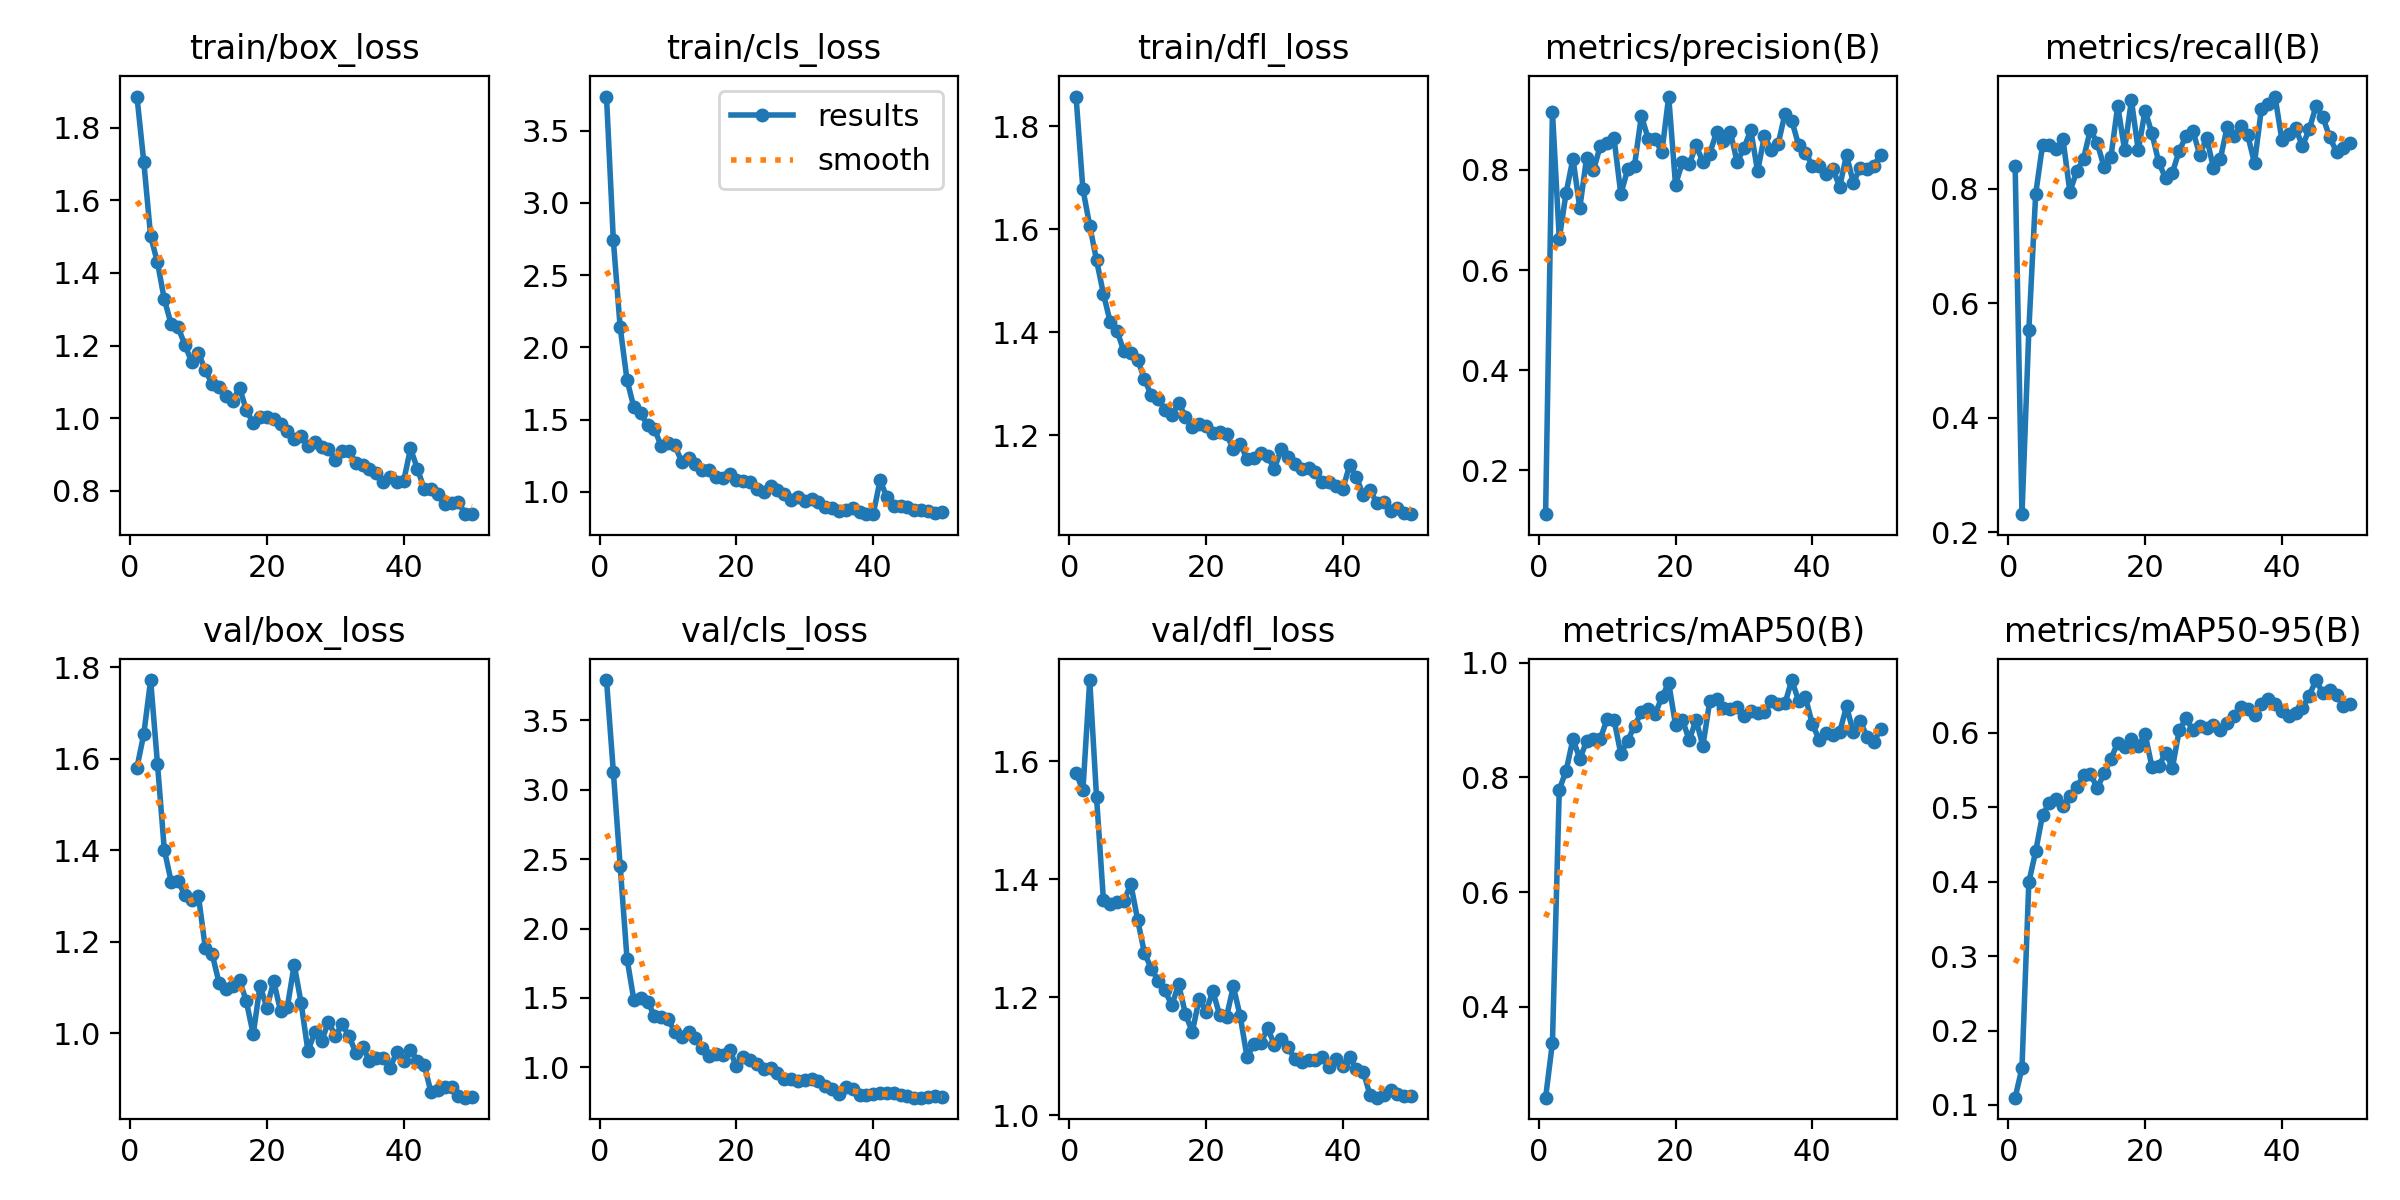

Data behind this chart, as committed beside it:
epoch, time, train/box_loss, train/cls_loss, train/dfl_loss, metrics/precision(B), metrics/recall(B), metrics/mAP50(B), metrics/mAP50-95(B), val/box_loss, val/cls_loss, val/dfl_loss, lr/pg0, lr/pg1, lr/pg2
1, 142.6, 1.885, 3.736, 1.857, 0.1125, 0.8391, 0.2417, 0.1098, 1.581, 3.791, 1.581, 0.0001058, 0.0001058, 0.0001058
2, 276.5, 1.706, 2.742, 1.678, 0.9167, 0.2317, 0.3377, 0.1498, 1.654, 3.131, 1.551, 0.0002133, 0.0002133, 0.0002133
3, 411.3, 1.501, 2.139, 1.607, 0.6625, 0.5527, 0.7787, 0.3993, 1.772, 2.451, 1.738, 0.0003162, 0.0003162, 0.0003162
4, 548.3, 1.429, 1.775, 1.539, 0.7546, 0.7907, 0.8114, 0.4406, 1.589, 1.784, 1.539, 0.0004148, 0.0004148, 0.0004148
5, 689.7, 1.327, 1.586, 1.475, 0.8224, 0.876, 0.8666, 0.4896, 1.401, 1.485, 1.365, 0.0005089, 0.0005089, 0.0005089
6, 815.6, 1.259, 1.544, 1.42, 0.7242, 0.8761, 0.8325, 0.5058, 1.331, 1.503, 1.358, 0.0005298, 0.0005298, 0.0005298
7, 945.4, 1.251, 1.462, 1.402, 0.8247, 0.8696, 0.8624, 0.5111, 1.333, 1.472, 1.361, 0.0005181, 0.0005181, 0.0005181
8, 1077, 1.202, 1.436, 1.363, 0.7995, 0.8861, 0.8674, 0.5016, 1.302, 1.373, 1.363, 0.0005065, 0.0005065, 0.0005065
9, 1209, 1.155, 1.318, 1.36, 0.8481, 0.7946, 0.8674, 0.5148, 1.29, 1.359, 1.392, 0.0004949, 0.0004949, 0.0004949
10, 1343, 1.179, 1.336, 1.347, 0.8529, 0.8303, 0.9015, 0.5268, 1.299, 1.346, 1.332, 0.0004832, 0.0004832, 0.0004832
11, 1481, 1.132, 1.321, 1.309, 0.8641, 0.8525, 0.9005, 0.5431, 1.185, 1.255, 1.275, 0.0004716, 0.0004716, 0.0004716
12, 1617, 1.093, 1.207, 1.278, 0.7517, 0.9032, 0.8409, 0.5453, 1.173, 1.215, 1.249, 0.0004599, 0.0004599, 0.0004599
13, 1749, 1.086, 1.237, 1.271, 0.8012, 0.8798, 0.8634, 0.5257, 1.11, 1.255, 1.228, 0.0004483, 0.0004483, 0.0004483
14, 1880, 1.062, 1.195, 1.249, 0.8086, 0.8382, 0.8899, 0.5453, 1.096, 1.215, 1.212, 0.0004366, 0.0004366, 0.0004366
15, 2020, 1.048, 1.149, 1.239, 0.9079, 0.855, 0.913, 0.5646, 1.103, 1.143, 1.186, 0.000425, 0.000425, 0.000425
16, 2139, 1.084, 1.152, 1.263, 0.8628, 0.945, 0.9189, 0.5869, 1.116, 1.079, 1.222, 0.0004134, 0.0004134, 0.0004134
17, 2256, 1.022, 1.102, 1.237, 0.8624, 0.8681, 0.9104, 0.5811, 1.069, 1.094, 1.172, 0.0004017, 0.0004017, 0.0004017
18, 2377, 0.9868, 1.093, 1.216, 0.835, 0.9546, 0.9391, 0.5919, 0.9972, 1.089, 1.141, 0.0003901, 0.0003901, 0.0003901
19, 2497, 1.004, 1.127, 1.222, 0.9466, 0.8671, 0.9647, 0.5817, 1.104, 1.124, 1.197, 0.0003784, 0.0003784, 0.0003784
20, 2613, 1.003, 1.085, 1.218, 0.7701, 0.9365, 0.8911, 0.5983, 1.055, 1.01, 1.175, 0.0003668, 0.0003668, 0.0003668
21, 2732, 0.9978, 1.078, 1.204, 0.8158, 0.8969, 0.9003, 0.5547, 1.113, 1.071, 1.211, 0.0003552, 0.0003552, 0.0003552
22, 2850, 0.9833, 1.07, 1.206, 0.8109, 0.846, 0.865, 0.5548, 1.048, 1.054, 1.17, 0.0003435, 0.0003435, 0.0003435
23, 2968, 0.9655, 1.023, 1.202, 0.8491, 0.8185, 0.8999, 0.5733, 1.058, 1.025, 1.167, 0.0003319, 0.0003319, 0.0003319
24, 3088, 0.9437, 0.9959, 1.174, 0.816, 0.8283, 0.8548, 0.5532, 1.15, 0.9907, 1.218, 0.0003202, 0.0003202, 0.0003202
25, 3205, 0.9498, 1.038, 1.184, 0.8327, 0.8666, 0.9321, 0.6038, 1.066, 0.9935, 1.168, 0.0003086, 0.0003086, 0.0003086
26, 3323, 0.9232, 1.015, 1.155, 0.8754, 0.8921, 0.9371, 0.6193, 0.9609, 0.9581, 1.099, 0.0002969, 0.0002969, 0.0002969
27, 3441, 0.934, 0.9872, 1.157, 0.8581, 0.9007, 0.9214, 0.6035, 1.001, 0.9168, 1.12, 0.0002853, 0.0002853, 0.0002853
28, 3561, 0.921, 0.9448, 1.167, 0.8766, 0.8593, 0.9183, 0.6096, 0.9817, 0.9174, 1.122, 0.0002737, 0.0002737, 0.0002737
29, 3678, 0.9156, 0.9635, 1.16, 0.8163, 0.8891, 0.9217, 0.6061, 1.025, 0.9003, 1.148, 0.000262, 0.000262, 0.000262
30, 3796, 0.884, 0.9343, 1.135, 0.8429, 0.8365, 0.906, 0.6102, 0.9939, 0.9077, 1.12, 0.0002504, 0.0002504, 0.0002504
31, 3914, 0.9093, 0.9489, 1.174, 0.8802, 0.8522, 0.9154, 0.6041, 1.019, 0.9154, 1.129, 0.0002387, 0.0002387, 0.0002387
32, 4034, 0.9092, 0.927, 1.159, 0.7972, 0.9076, 0.9113, 0.6126, 0.9936, 0.9036, 1.116, 0.0002271, 0.0002271, 0.0002271
33, 4154, 0.8779, 0.8975, 1.144, 0.8678, 0.8914, 0.9141, 0.6231, 0.957, 0.8665, 1.095, 0.0002154, 0.0002154, 0.0002154
34, 4273, 0.8711, 0.8915, 1.135, 0.8398, 0.9097, 0.9329, 0.6349, 0.969, 0.843, 1.09, 0.0002038, 0.0002038, 0.0002038
35, 4392, 0.8604, 0.8679, 1.137, 0.8517, 0.8938, 0.9279, 0.6322, 0.939, 0.8072, 1.094, 0.0001922, 0.0001922, 0.0001922
36, 4509, 0.8483, 0.8763, 1.129, 0.9119, 0.8449, 0.9287, 0.6243, 0.9456, 0.8574, 1.093, 0.0001805, 0.0001805, 0.0001805
37, 4628, 0.8233, 0.8865, 1.11, 0.8984, 0.939, 0.9695, 0.6393, 0.9449, 0.8406, 1.099, 0.0001689, 0.0001689, 0.0001689
38, 4747, 0.8374, 0.8627, 1.11, 0.8496, 0.9487, 0.9333, 0.6451, 0.9236, 0.7994, 1.083, 0.0001572, 0.0001572, 0.0001572
39, 4866, 0.8246, 0.8475, 1.101, 0.8346, 0.961, 0.9392, 0.6382, 0.9583, 0.7993, 1.095, 0.0001456, 0.0001456, 0.0001456
40, 4985, 0.8267, 0.8458, 1.096, 0.8089, 0.8856, 0.8929, 0.6293, 0.9393, 0.8052, 1.084, 0.0001339, 0.0001339, 0.0001339
41, 5104, 0.9165, 1.079, 1.142, 0.8083, 0.8956, 0.8656, 0.6227, 0.9636, 0.8141, 1.099, 0.0001223, 0.0001223, 0.0001223
42, 5220, 0.8613, 0.9644, 1.12, 0.791, 0.9065, 0.878, 0.6269, 0.9391, 0.8135, 1.079, 0.0001107, 0.0001107, 0.0001107
43, 5336, 0.8054, 0.9047, 1.084, 0.8023, 0.8747, 0.874, 0.6329, 0.9306, 0.8135, 1.074, 9.90192e-05, 9.90192e-05, 9.90192e-05
44, 5453, 0.8064, 0.9046, 1.093, 0.7661, 0.9036, 0.8787, 0.6501, 0.8704, 0.8026, 1.034, 8.73768e-05, 8.73768e-05, 8.73768e-05
45, 5569, 0.7899, 0.8989, 1.069, 0.8296, 0.9447, 0.9234, 0.6709, 0.8757, 0.7918, 1.03, 7.57344e-05, 7.57344e-05, 7.57344e-05
46, 5685, 0.7626, 0.8736, 1.071, 0.7745, 0.9251, 0.8787, 0.6529, 0.881, 0.7819, 1.034, 6.4092e-05, 6.4092e-05, 6.4092e-05
47, 5802, 0.7657, 0.872, 1.053, 0.8046, 0.8897, 0.8978, 0.6569, 0.8814, 0.781, 1.042, 5.24496e-05, 5.24496e-05, 5.24496e-05
48, 5918, 0.7696, 0.865, 1.06, 0.8026, 0.8646, 0.8708, 0.6507, 0.8623, 0.7883, 1.036, 4.08072e-05, 4.08072e-05, 4.08072e-05
49, 6035, 0.7357, 0.8523, 1.05, 0.8086, 0.8708, 0.8619, 0.6361, 0.8586, 0.7902, 1.032, 2.91648e-05, 2.91648e-05, 2.91648e-05
50, 6151, 0.7375, 0.8605, 1.047, 0.8304, 0.8801, 0.8837, 0.6381, 0.8592, 0.7892, 1.032, 1.75224e-05, 1.75224e-05, 1.75224e-05
